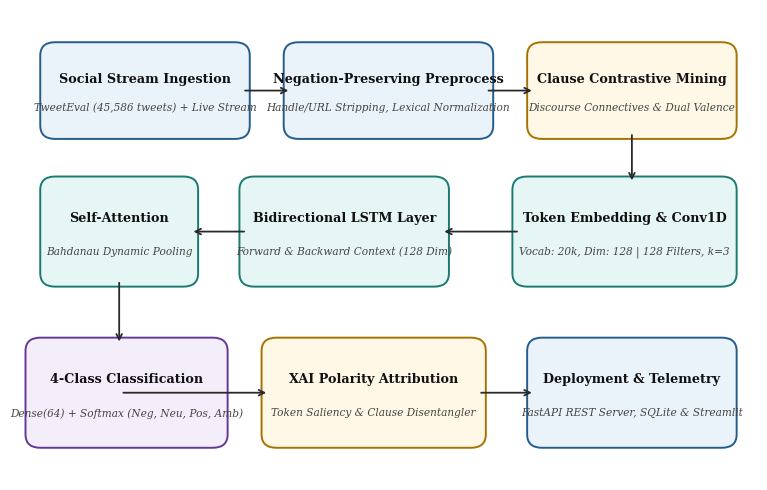
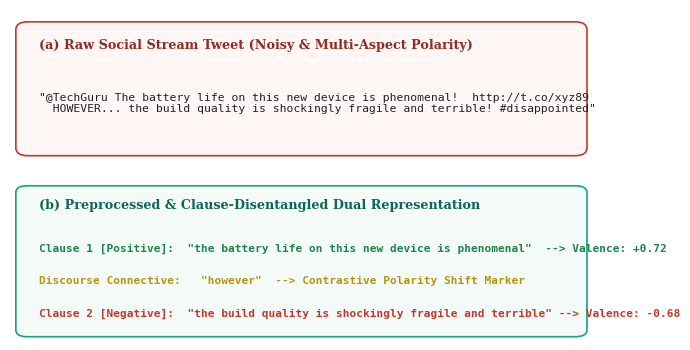
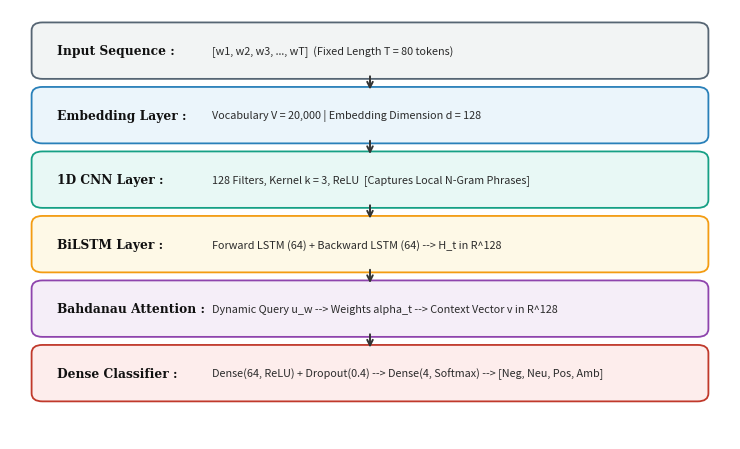
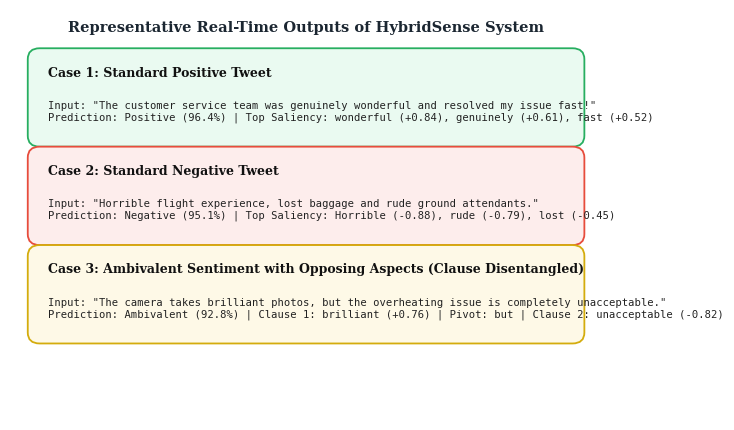

Recreate these plots in Python, in order. (Note: this script raises an exception after producing the figures.)
import os
import json
import numpy as np
import matplotlib
matplotlib.use('Agg')
import matplotlib.pyplot as plt
import matplotlib.patches as patches

os.makedirs("hybridsense_paper/figures", exist_ok=True)

# Set global matplotlib font settings to match IEEE papers (serif / Times-like)
plt.rcParams.update({
    'font.family': 'serif',
    'font.serif': ['Times New Roman', 'DejaVu Serif', 'Georgia'],
    'font.size': 10,
    'axes.labelsize': 11,
    'axes.titlesize': 12,
    'xtick.labelsize': 9,
    'ytick.labelsize': 9,
    'legend.fontsize': 9,
    'figure.titlesize': 12,
    'mathtext.fontset': 'stix'
})

# ==============================================================================
# FIGURE 1: Proposed System Methodology Flowchart
# ==============================================================================
def generate_fig1():
    fig, ax = plt.subplots(figsize=(8.0, 5.0), dpi=300)
    ax.set_xlim(0, 100)
    ax.set_ylim(0, 70)
    ax.axis('off')

    # Color palette
    box_blue = '#EBF3FA'
    border_blue = '#245C8D'
    box_teal = '#E6F6F4'
    border_teal = '#1A7A71'
    box_gold = '#FFF8E6'
    border_gold = '#A67300'
    box_purple = '#F4EEFB'
    border_purple = '#643799'

    def draw_box(x, y, w, h, title, subtitle, bg_color, border_color):
        rect = patches.FancyBboxPatch(
            (x, y), w, h,
            boxstyle="round,pad=1.2,rounding_size=2.0",
            facecolor=bg_color,
            edgecolor=border_color,
            linewidth=1.4
        )
        ax.add_patch(rect)
        ax.text(x + w/2, y + h*0.64, title, ha='center', va='center',
                fontsize=9.2, fontweight='bold', color='#111111')
        ax.text(x + w/2, y + h*0.28, subtitle, ha='center', va='center',
                fontsize=7.6, color='#444444', style='italic')

    def draw_arrow(x1, y1, x2, y2, label=""):
        ax.annotate('', xy=(x2, y2), xytext=(x1, y1),
                    arrowprops=dict(arrowstyle="->", color='#2A2A2A', lw=1.3, shrinkA=3, shrinkB=3))
        if label:
            ax.text((x1+x2)/2, (y1+y2)/2 + 1.6, label, ha='center', va='bottom',
                    fontsize=7.5, color='#333333', fontweight='semibold')

    # Top Row: Ingestion -> Preprocessing -> Contrastive Mining
    draw_box(4, 52, 26, 12, "Social Stream Ingestion", "TweetEval (45,586 tweets) + Live Stream", box_blue, border_blue)
    draw_box(37, 52, 26, 12, "Negation-Preserving Preprocess", "Handle/URL Stripping, Lexical Normalization", box_blue, border_blue)
    draw_box(70, 52, 26, 12, "Clause Contrastive Mining", "Discourse Connectives & Dual Valence", box_gold, border_gold)

    draw_arrow(30, 58, 37, 58)
    draw_arrow(63, 58, 70, 58)

    # Middle Row: Embedding -> Conv1D -> BiLSTM -> Attention
    draw_arrow(83, 52, 83, 44)
    draw_box(68, 30, 28, 14, "Token Embedding & Conv1D", "Vocab: 20k, Dim: 128 | 128 Filters, k=3", box_teal, border_teal)
    draw_arrow(68, 37, 57, 37)
    draw_box(31, 30, 26, 14, "Bidirectional LSTM Layer", "Forward & Backward Context (128 Dim)", box_teal, border_teal)
    draw_arrow(31, 37, 23, 37)
    draw_box(4, 30, 19, 14, "Self-Attention", "Bahdanau Dynamic Pooling", box_teal, border_teal)

    # Bottom Row: Classification Head & Saliency / Telemetry
    draw_arrow(13.5, 30, 13.5, 20)
    draw_box(2, 6, 25, 14, "4-Class Classification", "Dense(64) + Softmax (Neg, Neu, Pos, Amb)", box_purple, border_purple)

    draw_arrow(13.5, 13, 34, 13)
    draw_box(34, 6, 28, 14, "XAI Polarity Attribution", "Token Saliency & Clause Disentangler", box_gold, border_gold)

    draw_arrow(62, 13, 70, 13)
    draw_box(70, 6, 26, 14, "Deployment & Telemetry", "FastAPI REST Server, SQLite & Streamlit", box_blue, border_blue)

    plt.tight_layout()
    fig.savefig("hybridsense_paper/figures/fig1_methodology.png", dpi=300, bbox_inches='tight')
    plt.close()
    print("Generated Fig 1: Methodology Flowchart")

# ==============================================================================
# FIGURE 2: Text Preprocessing & Clause Disentanglement
# ==============================================================================
def generate_fig2():
    fig, (ax1, ax2) = plt.subplots(2, 1, figsize=(7.2, 3.6), dpi=300)
    fig.patch.set_facecolor('#FFFFFF')

    # Subfigure (a): Raw Tweet Input
    ax1.set_xlim(0, 100)
    ax1.set_ylim(0, 40)
    ax1.axis('off')
    
    rect1 = patches.FancyBboxPatch((2, 4), 96, 32, boxstyle="round,pad=1.0,rounding_size=2.0",
                                   facecolor='#FFF6F6', edgecolor='#C0392B', linewidth=1.2)
    ax1.add_patch(rect1)
    ax1.text(5, 30, "(a) Raw Social Stream Tweet (Noisy & Multi-Aspect Polarity)", fontsize=9.2, fontweight='bold', color='#922B21')
    raw_tweet = '"@TechGuru The battery life on this new device is phenomenal!  http://t.co/xyz89\n  HOWEVER... the build quality is shockingly fragile and terrible! #disappointed"'
    ax1.text(5, 14, raw_tweet, fontsize=8.2, color='#222222', family='monospace')

    # Subfigure (b): Preprocessed & Disentangled
    ax2.set_xlim(0, 100)
    ax2.set_ylim(0, 48)
    ax2.axis('off')

    rect2 = patches.FancyBboxPatch((2, 2), 96, 44, boxstyle="round,pad=1.0,rounding_size=2.0",
                                   facecolor='#F4FAF8', edgecolor='#16A085', linewidth=1.2)
    ax2.add_patch(rect2)
    ax2.text(5, 40, "(b) Preprocessed & Clause-Disentangled Dual Representation", fontsize=9.2, fontweight='bold', color='#0E6655')
    
    c1 = "Clause 1 [Positive]:  \"the battery life on this new device is phenomenal\"  --> Valence: +0.72"
    cm = "Discourse Connective:   \"however\"  --> Contrastive Polarity Shift Marker"
    c2 = "Clause 2 [Negative]:  \"the build quality is shockingly fragile and terrible\" --> Valence: -0.68"
    
    ax2.text(5, 27, c1, fontsize=8.0, color='#1E8449', family='monospace', fontweight='semibold')
    ax2.text(5, 17, cm, fontsize=8.0, color='#B7950B', family='monospace', fontweight='semibold')
    ax2.text(5, 7, c2, fontsize=8.0, color='#C0392B', family='monospace', fontweight='semibold')

    plt.tight_layout()
    fig.savefig("hybridsense_paper/figures/fig2_preprocessing.png", dpi=300, bbox_inches='tight')
    plt.close()
    print("Generated Fig 2: Preprocessing and Clause Disentanglement")

# ==============================================================================
# FIGURE 3: Hybrid CNN-BiLSTM-Attention Neural Architecture
# ==============================================================================
def generate_fig3():
    fig, ax = plt.subplots(figsize=(7.5, 4.6), dpi=300)
    ax.set_xlim(0, 100)
    ax.set_ylim(0, 80)
    ax.axis('off')

    layers = [
        (4, 68, 92, 8.5, "Input Sequence", "[w1, w2, w3, ..., wT]  (Fixed Length T = 80 tokens)", '#F2F4F4', '#566573'),
        (4, 56, 92, 8.5, "Embedding Layer", "Vocabulary V = 20,000 | Embedding Dimension d = 128", '#EBF5FB', '#2980B9'),
        (4, 44, 92, 8.5, "1D CNN Layer", "128 Filters, Kernel k = 3, ReLU  [Captures Local N-Gram Phrases]", '#E8F8F5', '#16A085'),
        (4, 32, 92, 8.5, "BiLSTM Layer", "Forward LSTM (64) + Backward LSTM (64) --> H_t in R^128", '#FEF9E7', '#F39C12'),
        (4, 20, 92, 8.5, "Bahdanau Attention", "Dynamic Query u_w --> Weights alpha_t --> Context Vector v in R^128", '#F5EEF8', '#8E44AD'),
        (4, 8, 92, 8.5, "Dense Classifier", "Dense(64, ReLU) + Dropout(0.4) --> Dense(4, Softmax) --> [Neg, Neu, Pos, Amb]", '#FDEDEC', '#C0392B')
    ]

    for x, y, w, h, title, sub, bg, border in layers:
        rect = patches.FancyBboxPatch((x, y), w, h, boxstyle="round,pad=1.0,rounding_size=1.5",
                                       facecolor=bg, edgecolor=border, linewidth=1.3)
        ax.add_patch(rect)
        ax.text(x + 2.5, y + h*0.5, title + " :", fontsize=8.8, fontweight='bold', color='#111111', va='center')
        ax.text(x + 24, y + h*0.5, sub, fontsize=7.8, color='#2B2B2B', va='center', family='sans-serif')

    # Connecting arrows
    for y_top in [68, 56, 44, 32, 20]:
        ax.annotate('', xy=(50, y_top - 3.5), xytext=(50, y_top),
                    arrowprops=dict(arrowstyle="->", color='#333333', lw=1.4))

    plt.tight_layout()
    fig.savefig("hybridsense_paper/figures/fig3_neural_architecture.png", dpi=300, bbox_inches='tight')
    plt.close()
    print("Generated Fig 3: Neural Architecture Diagram")

# ==============================================================================
# FIGURE 4: Detection & Explainability Output
# ==============================================================================
def generate_fig4():
    fig, ax = plt.subplots(figsize=(7.5, 4.4), dpi=300)
    ax.set_xlim(0, 100)
    ax.set_ylim(0, 75)
    ax.axis('off')

    ax.text(50, 71, "Representative Real-Time Outputs of HybridSense System", ha='center', fontsize=10.5, fontweight='bold', color='#1B2631')

    cases = [
        (4, 51, 92, 16, "Case 1: Standard Positive Tweet", 
         "Input: \"The customer service team was genuinely wonderful and resolved my issue fast!\"\n"
         "Prediction: Positive (96.4%) | Top Saliency: wonderful (+0.84), genuinely (+0.61), fast (+0.52)",
         '#EAFAF1', '#27AE60'),
        (4, 33, 92, 16, "Case 2: Standard Negative Tweet", 
         "Input: \"Horrible flight experience, lost baggage and rude ground attendants.\"\n"
         "Prediction: Negative (95.1%) | Top Saliency: Horrible (-0.88), rude (-0.79), lost (-0.45)",
         '#FDEDEC', '#E74C3C'),
        (4, 15, 92, 16, "Case 3: Ambivalent Sentiment with Opposing Aspects (Clause Disentangled)", 
         "Input: \"The camera takes brilliant photos, but the overheating issue is completely unacceptable.\"\n"
         "Prediction: Ambivalent (92.8%) | Clause 1: brilliant (+0.76) | Pivot: but | Clause 2: unacceptable (-0.82)",
         '#FEF9E7', '#D4AC0D'),
    ]

    for x, y, w, h, title, content, bg, border in cases:
        rect = patches.FancyBboxPatch((x, y), w, h, boxstyle="round,pad=1.0,rounding_size=2.0",
                                       facecolor=bg, edgecolor=border, linewidth=1.3)
        ax.add_patch(rect)
        ax.text(x + 2.5, y + h - 4.2, title, fontsize=9.0, fontweight='bold', color='#111111')
        ax.text(x + 2.5, y + 3.8, content, fontsize=7.6, color='#222222', family='monospace')

    plt.tight_layout()
    fig.savefig("hybridsense_paper/figures/fig4_detection_output.png", dpi=300, bbox_inches='tight')
    plt.close()
    print("Generated Fig 4: Qualitative Detection Output")

# ==============================================================================
# FIGURE 5: Training and Testing Accuracy Curve
# ==============================================================================
def generate_fig5():
    with open("results/history_hybrid.json", "r") as f:
        hist = json.load(f)
    
    epochs = np.arange(1, len(hist['accuracy']) + 1)
    train_acc = [acc * 100 for acc in hist['accuracy']]
    val_acc = [acc * 100 for acc in hist['val_accuracy']]

    fig, ax = plt.subplots(figsize=(5.5, 4.0), dpi=300)
    ax.plot(epochs, train_acc, color='#8B1E3F', marker='o', linewidth=1.8, label='Training Accuracy')
    ax.plot(epochs, val_acc, color='#2B4C7E', marker='s', linestyle='--', linewidth=1.8, label='Testing (Validation) Accuracy')
    
    ax.set_xlabel('Epoch', fontweight='bold')
    ax.set_ylabel('Accuracy (%)', fontweight='bold')
    ax.set_xlim(0.8, len(epochs) + 0.2)
    ax.set_ylim(35, 90)
    ax.set_xticks(epochs)
    ax.grid(True, linestyle=':', alpha=0.6, color='#888888')
    ax.legend(loc='lower right', framealpha=0.9, edgecolor='#CCCCCC')
    
    plt.tight_layout()
    fig.savefig("hybridsense_paper/figures/fig5_accuracy_curve.png", dpi=300, bbox_inches='tight')
    plt.close()
    print("Generated Fig 5: Accuracy Curve")

# ==============================================================================
# FIGURE 6: Training and Testing Loss Curve
# ==============================================================================
def generate_fig6():
    with open("results/history_hybrid.json", "r") as f:
        hist = json.load(f)
    
    epochs = np.arange(1, len(hist['loss']) + 1)
    train_loss = hist['loss']
    val_loss = hist['val_loss']

    fig, ax = plt.subplots(figsize=(5.5, 4.0), dpi=300)
    ax.plot(epochs, train_loss, color='#C0392B', marker='o', linewidth=1.8, label='Training Loss')
    ax.plot(epochs, val_loss, color='#2980B9', marker='s', linestyle='--', linewidth=1.8, label='Testing (Validation) Loss')
    
    ax.set_xlabel('Epoch', fontweight='bold')
    ax.set_ylabel('Categorical Cross-Entropy Loss', fontweight='bold')
    ax.set_xlim(0.8, len(epochs) + 0.2)
    ax.set_ylim(0.2, 1.3)
    ax.set_xticks(epochs)
    ax.grid(True, linestyle=':', alpha=0.6, color='#888888')
    ax.legend(loc='upper right', framealpha=0.9, edgecolor='#CCCCCC')
    
    plt.tight_layout()
    fig.savefig("hybridsense_paper/figures/fig6_loss_curve.png", dpi=300, bbox_inches='tight')
    plt.close()
    print("Generated Fig 6: Loss Curve")

# ==============================================================================
# FIGURE 7: Graphic Representation of Performance Comparison
# ==============================================================================
def generate_fig7():
    models = ['TF-IDF+LR', 'CNN', 'BiLSTM', 'DistilBERT', 'Proposed Hybrid']
    metrics = ['Accuracy', 'Precision', 'Recall', 'F1-Score']
    
    scores = {
        'TF-IDF+LR': [62.48, 65.43, 62.48, 63.44],
        'CNN': [60.08, 65.50, 60.08, 61.34],
        'BiLSTM': [58.29, 62.96, 58.29, 59.59],
        'DistilBERT': [64.05, 68.44, 64.05, 65.20],
        'Proposed Hybrid': [59.41, 61.85, 59.41, 59.93]
    }

    x = np.arange(len(metrics))
    width = 0.16
    colors_list = ['#7F8C8D', '#E67E22', '#2980B9', '#8E44AD', '#27AE60']

    fig, ax = plt.subplots(figsize=(6.8, 4.4), dpi=300)
    for i, m_name in enumerate(models):
        offset = (i - 2) * width
        rects = ax.bar(x + offset, scores[m_name], width, label=m_name, color=colors_list[i], edgecolor='#333333', linewidth=0.7)

    ax.set_ylabel('Score (%)', fontweight='bold')
    ax.set_title('Graphic Representation of Performance Analysis Across Evaluated Models', fontweight='bold', fontsize=11, pad=12)
    ax.set_xticks(x)
    ax.set_xticklabels(metrics, fontweight='bold')
    ax.set_ylim(45, 75)
    ax.grid(True, axis='y', linestyle=':', alpha=0.6, color='#888888')
    ax.legend(loc='lower right', framealpha=0.9, edgecolor='#CCCCCC', ncol=2, fontsize=8)

    plt.tight_layout()
    fig.savefig("hybridsense_paper/figures/fig7_performance_comparison.png", dpi=300, bbox_inches='tight')
    plt.close()
    print("Generated Fig 7: Performance Comparison Bar Chart")

if __name__ == '__main__':
    generate_fig1()
    generate_fig2()
    generate_fig3()
    generate_fig4()
    generate_fig5()
    generate_fig6()
    generate_fig7()
    print("All 7 IEEE figures successfully generated!")
